Run: headless pygame with SDL's dummy video driver; simulated clock (each Clock.tick advances the game by its frame time, no real sleeping); random seed 0; keys injected as events and as key.get_pressed() state; no mouse input.
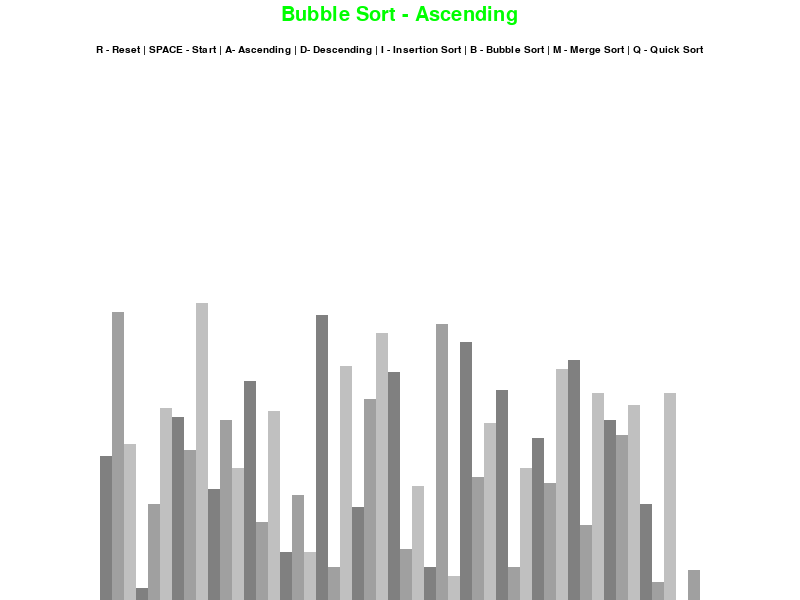
Frame 1 of 4 · flips 1–60 · no input
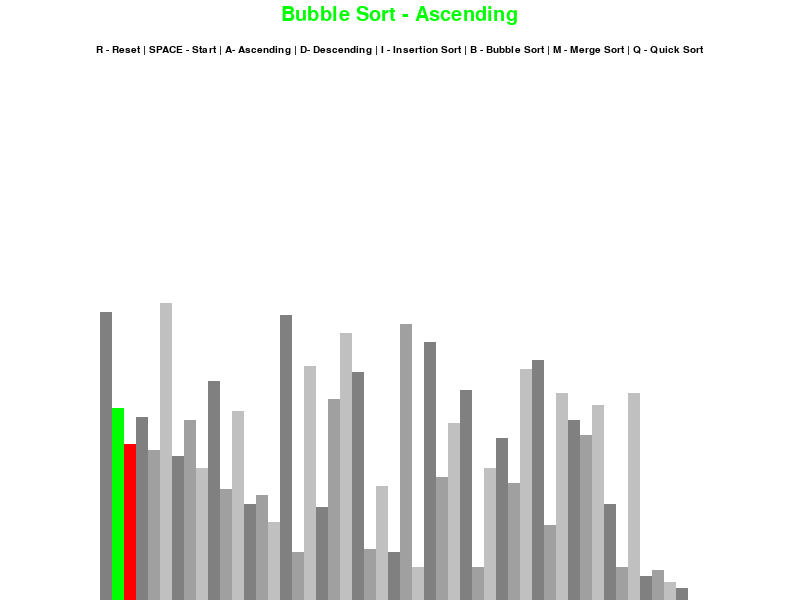
Frame 2 of 4 · flips 61–180 · tapped SPACE, RETURN · held RIGHT (→), D
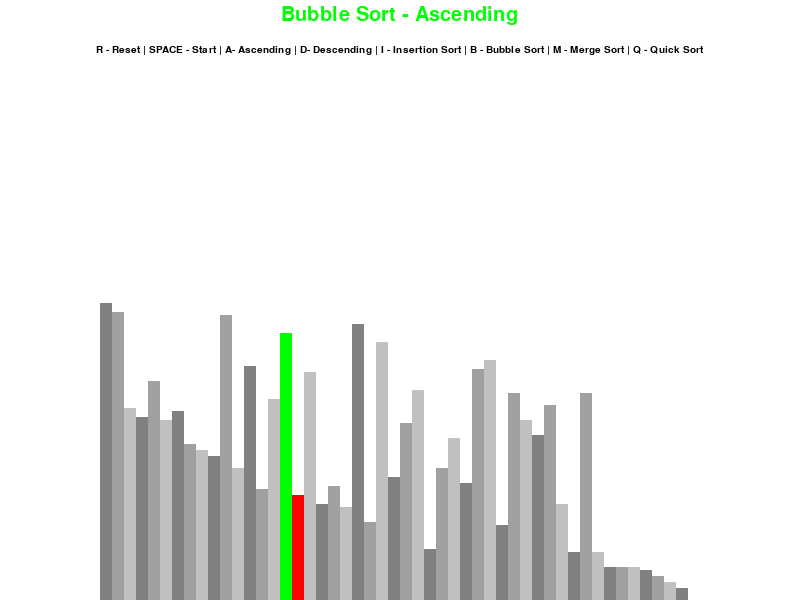
Frame 3 of 4 · flips 181–300 · held DOWN (↓), S
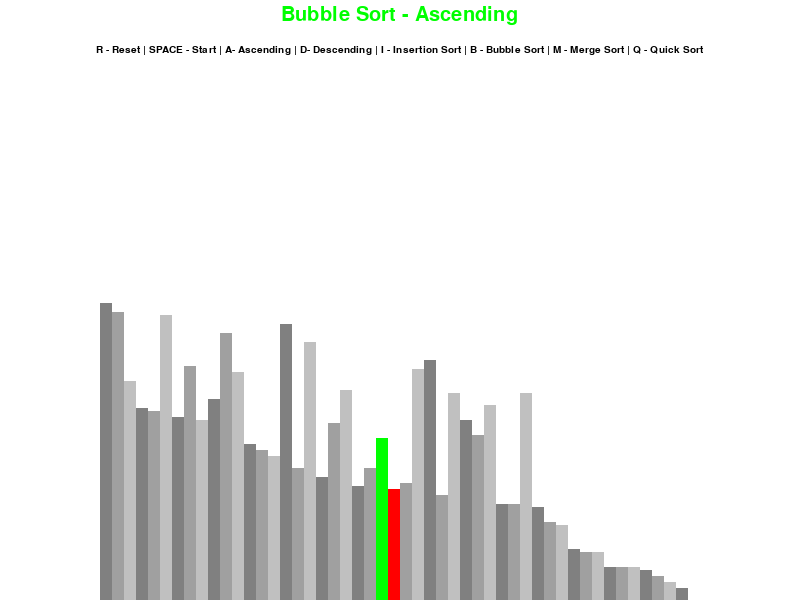
Frame 4 of 4 · flips 301–420 · held LEFT (←), A, UP (↑), W

The pygame program that drew these frames:

import pygame
import random
import math
pygame.init()

class DrawInformation:
	BLACK = 0, 0, 0
	WHITE = 255, 255, 255
	GREEN = 0, 255, 0
	RED = 255, 0, 0
	BACKGROUND_COLOR = WHITE

	GRADIENTS = [
		(128, 128, 128),
		(160, 160, 160),
		(192, 192, 192)
	]

	FONT = pygame.font.SysFont('Times Roman ', 15)
	LARGE_FONT = pygame.font.SysFont('Times Roman', 30)

	SIDE_PAD = 200
	TOP_PAD = 300

	def __init__(self, width, height, lst):
		self.width = width
		self.height = height

		self.window = pygame.display.set_mode((width, height))
		pygame.display.set_caption("Sorting Algorithm Visualization")
		self.set_list(lst)

	def set_list(self, lst):
		self.lst = lst
		self.min_val = min(lst)
		self.max_val = max(lst)

		self.block_width = round((self.width - self.SIDE_PAD) / len(lst))
		self.block_height = math.floor((self.height - self.TOP_PAD) / (self.max_val - self.min_val))
		self.start_x = self.SIDE_PAD // 2


def draw(draw_info, algo_name, ascending, algorithm_info):
    draw_info.window.fill(draw_info.BACKGROUND_COLOR)

    title = draw_info.LARGE_FONT.render(f"{algo_name} - {'Ascending' if ascending else 'Descending'}", 1, draw_info.GREEN)
    draw_info.window.blit(title, (draw_info.width/2 - title.get_width()/2 , 5))

    controls = draw_info.FONT.render("R - Reset | SPACE - Start | A- Ascending | D- Descending | I - Insertion Sort | B - Bubble Sort | M - Merge Sort | Q - Quick Sort", 1, draw_info.BLACK)
    draw_info.window.blit(controls, (draw_info.width/2 - controls.get_width()/2 , 45))

    sorting = draw_info.FONT.render(algorithm_info, 1, draw_info.BLACK)
    draw_info.window.blit(sorting, (draw_info.width/2 - sorting.get_width()/2 , 75))
	

    draw_list(draw_info)
    pygame.display.update()

    draw_list(draw_info)
    pygame.display.update()


def draw_list(draw_info, color_positions={}, clear_bg=False):
	lst = draw_info.lst

	if clear_bg:
		clear_rect = (draw_info.SIDE_PAD//2, draw_info.TOP_PAD, 
						draw_info.width - draw_info.SIDE_PAD, draw_info.height - draw_info.TOP_PAD)
		pygame.draw.rect(draw_info.window, draw_info.BACKGROUND_COLOR, clear_rect)

	for i, val in enumerate(lst):
		x = draw_info.start_x + i * draw_info.block_width
		y = draw_info.height - (val - draw_info.min_val) * draw_info.block_height

		color = draw_info.GRADIENTS[i % 3]

		if i in color_positions:
			color = color_positions[i] 

		pygame.draw.rect(draw_info.window, color, (x, y, draw_info.block_width, draw_info.height))

	if clear_bg:
		pygame.display.update()


def generate_starting_list(n, min_val, max_val):
	lst = []

	for _ in range(n):
		val = random.randint(min_val, max_val)
		lst.append(val)

	return lst


def bubble_sort(draw_info, ascending=True):
    algorithm_info = "Bubble Sort: Repeatedly swaps adjacent elements until the list is sorted."
    lst = draw_info.lst

    for i in range(len(lst) - 1):
        for j in range(len(lst) - 1 - i):
            num1 = lst[j]
            num2 = lst[j + 1]

            if (num1 > num2 and ascending) or (num1 < num2 and not ascending):
                lst[j], lst[j + 1] = lst[j + 1], lst[j]
                draw_list(draw_info, {j: draw_info.GREEN, j + 1: draw_info.RED}, True)
                yield True

    return lst

def insertion_sort(draw_info, ascending=True):
    algorithm_info = "Insertion Sort: Builds the final sorted array by iteratively inserting elements into their correct positions.."
    lst = draw_info.lst

    for i in range(1, len(lst)):
        current = lst[i]

        while True:
            ascending_sort = i > 0 and lst[i - 1] > current and ascending
            descending_sort = i > 0 and lst[i - 1] < current and not ascending

            if not ascending_sort and not descending_sort:
                break

            lst[i] = lst[i - 1]
            i = i - 1
            lst[i] = current
            draw_list(draw_info, {i - 1: draw_info.GREEN, i: draw_info.RED}, True)
            yield True

    return lst
def merge_sort(draw_info, ascending=True):
    algorithm_info = "Merge Sort:Stable and efficient algorithm dividing, sorting, and merging sub-lists until a fully sorted list is obtained."

    def merge(lst, left, mid, right):
        left_copy = lst[left:mid + 1]
        right_copy = lst[mid + 1:right + 1]

        left_idx = right_idx = 0
        sorted_idx = left

        while left_idx < len(left_copy) and right_idx < len(right_copy):
            if (left_copy[left_idx] <= right_copy[right_idx] and ascending) or \
               (left_copy[left_idx] >= right_copy[right_idx] and not ascending):
                lst[sorted_idx] = left_copy[left_idx]
                left_idx += 1
            else:
                lst[sorted_idx] = right_copy[right_idx]
                right_idx += 1

            draw_list(draw_info, {left + left_idx: draw_info.GREEN, mid + 1 + right_idx: draw_info.RED}, True)
            yield True
            sorted_idx += 1

        while left_idx < len(left_copy):
            lst[sorted_idx] = left_copy[left_idx]
            draw_list(draw_info, {left + left_idx: draw_info.GREEN}, True)
            yield True
            left_idx += 1
            sorted_idx += 1

        while right_idx < len(right_copy):
            lst[sorted_idx] = right_copy[right_idx]
            draw_list(draw_info, {mid + 1 + right_idx: draw_info.RED}, True)
            yield True
            right_idx += 1
            sorted_idx += 1

    def merge_sort_helper(lst, left, right):
        if left < right:
            mid = (left + right) // 2
            yield from merge_sort_helper(lst, left, mid)
            yield from merge_sort_helper(lst, mid + 1, right)
            yield from merge(lst, left, mid, right)

    lst = draw_info.lst
    yield from merge_sort_helper(lst, 0, len(lst) - 1)
    return lst

def quick_sort(draw_info, ascending=True):
    algorithm_info = "Quick Sort:Efficient divide-and-conquer sorting using pivot elements for recursive partitioning.."

    def partition(lst, low, high):
        pivot = lst[high]
        i = low - 1

        for j in range(low, high):
            if (lst[j] <= pivot and ascending) or (lst[j] >= pivot and not ascending):
                i += 1
                lst[i], lst[j] = lst[j], lst[i]
                draw_list(draw_info, {i: draw_info.GREEN, j: draw_info.RED}, True)
                yield True

        lst[i + 1], lst[high] = lst[high], lst[i + 1]
        draw_list(draw_info, {i + 1: draw_info.GREEN, high: draw_info.RED}, True)
        yield True

        return i + 1

    def quick_sort_helper(lst, low, high):
        if low < high:
            pi = yield from partition(lst, low, high)
            yield from quick_sort_helper(lst, low, pi - 1)
            yield from quick_sort_helper(lst, pi + 1, high)

    lst = draw_info.lst
    yield from quick_sort_helper(lst, 0, len(lst) - 1)
    return lst

def main():
    run = True
    clock = pygame.time.Clock()

    n = 50
    min_val = 0
    max_val = 100

    lst = generate_starting_list(n, min_val, max_val)
    draw_info = DrawInformation(800, 600, lst)
    sorting = False
    ascending = True

    sorting_algorithm = bubble_sort
    sorting_algo_name = "Bubble Sort"
    sorting_algorithm_generator = None
    algorithm_info = None

    while run:
        clock.tick(60)

        if sorting:
            try:
                next(sorting_algorithm_generator)
            except StopIteration:
                sorting = False
        else:
            if algorithm_info:
                draw(draw_info, sorting_algo_name, ascending, algorithm_info)
            else:
                draw(draw_info, sorting_algo_name, ascending , algorithm_info)

        for event in pygame.event.get():
            if event.type == pygame.QUIT:
                run = False

            if event.type != pygame.KEYDOWN:
                continue

            if event.key == pygame.K_r:
                lst = generate_starting_list(n, min_val, max_val)
                draw_info.set_list(lst)
                sorting = False
            elif event.key == pygame.K_SPACE and sorting == False:
                sorting = True
                sorting_algorithm_generator = sorting_algorithm(draw_info, ascending)
                algorithm_info = None  # Clear algorithm info when starting a new sorting process
            elif event.key == pygame.K_a and not sorting:
                ascending = True
                algorithm_info = None
            elif event.key == pygame.K_d and not sorting:
                ascending = False
                algorithm_info = None
            elif event.key == pygame.K_i and not sorting:
                sorting_algorithm = insertion_sort
                sorting_algo_name = "Insertion Sort"
                algorithm_info = "Insertion Sort: Builds the final sorted array by iteratively inserting elements into their correct positions."
            elif event.key == pygame.K_b and not sorting:
                sorting_algorithm = bubble_sort
                sorting_algo_name = "Bubble Sort"
                algorithm_info = "Bubble Sort: Repeatedly swaps adjacent elements until the list is sorted."
            elif event.key == pygame.K_m and not sorting:
                sorting_algorithm = merge_sort
                sorting_algo_name = "Merge Sort"
                algorithm_info = "Merge Sort:Stable and efficient algorithm dividing, sorting, and merging sub-lists until a fully sorted list is obtained.."
            elif event.key == pygame.K_q and not sorting:
                sorting_algorithm = quick_sort
                sorting_algo_name = "Quick Sort"
                algorithm_info = "Quick Sort:Builds the final sorted array by iteratively inserting elements into their correct positions."

    pygame.quit()

if __name__ == "__main__":
    main()





































































































            
